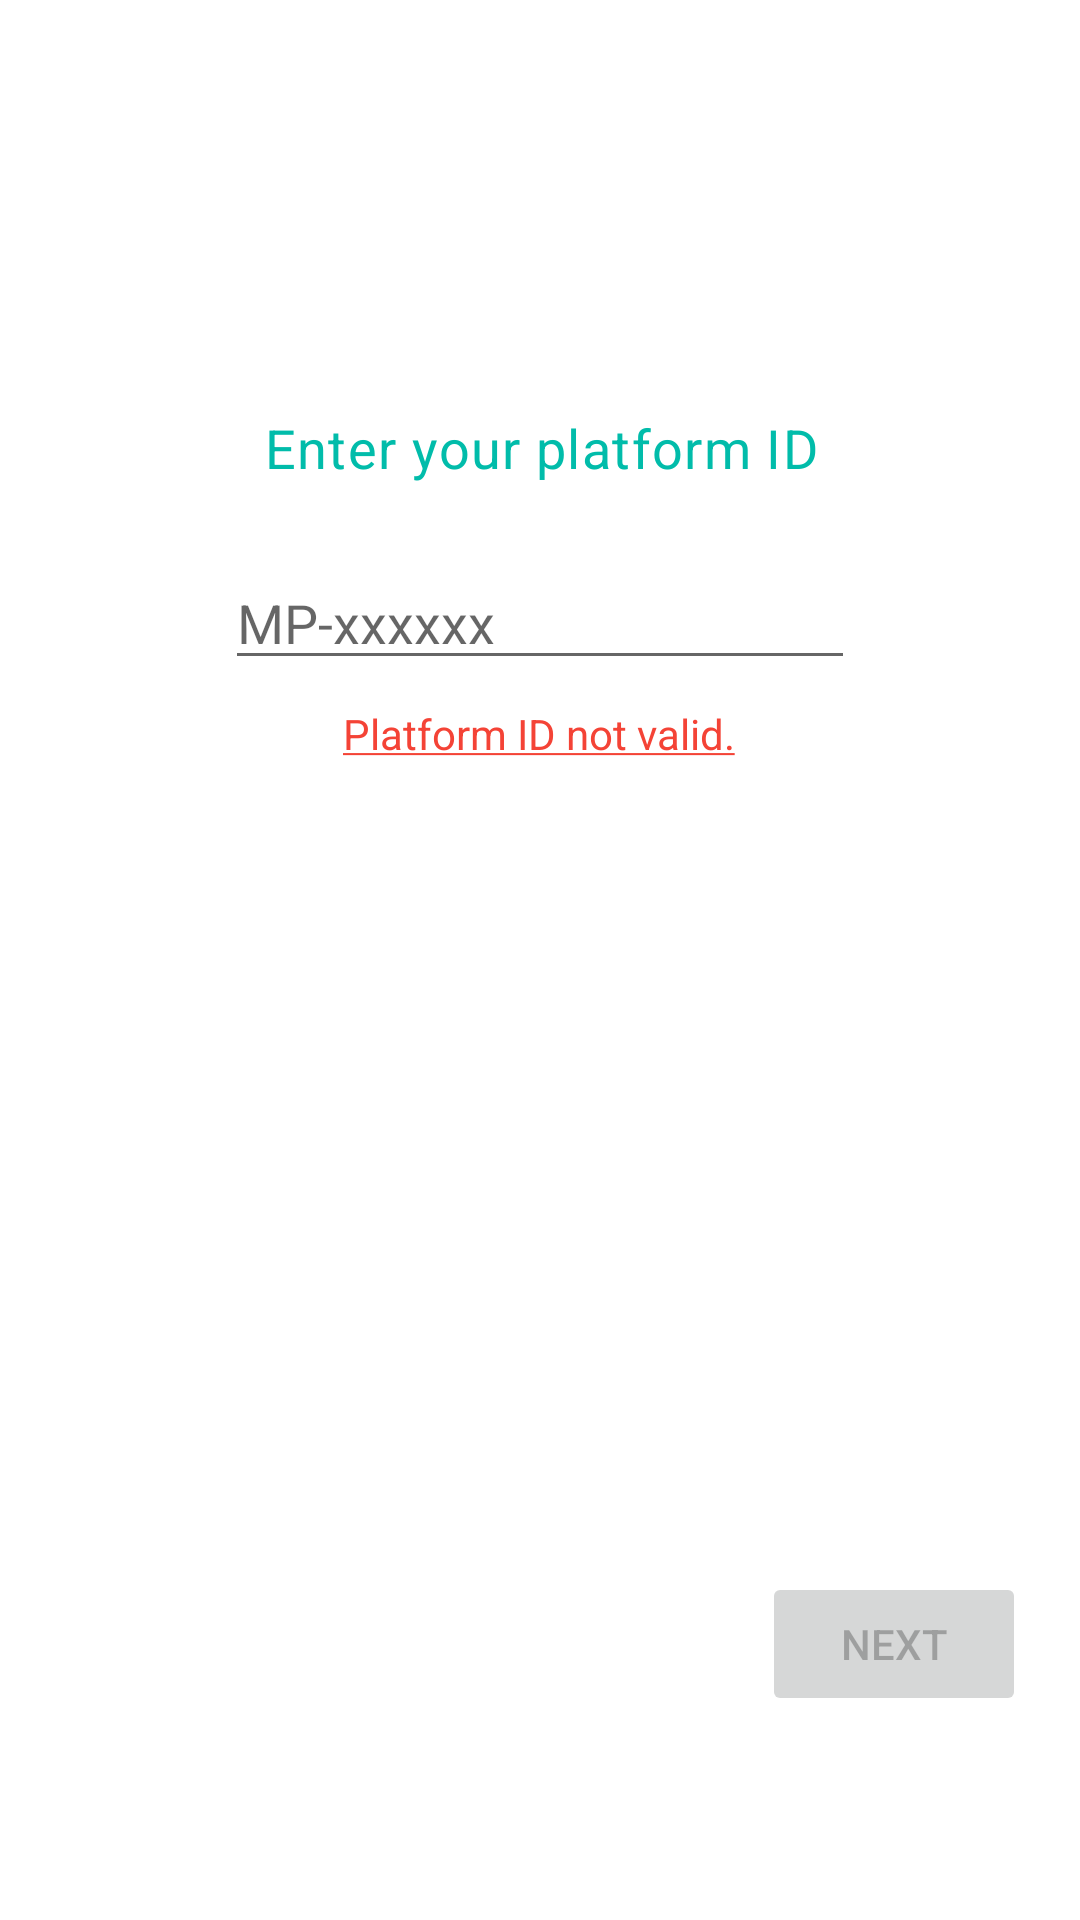

Reconstruct the res/layout file that produces this screen, plus the resources it refers to.
<!-- AndroidManifest.xml: application theme Theme.MonitoringPlatform -->
<!-- res/layout/activity_new_platform.xml -->
<?xml version="1.0" encoding="utf-8"?>
<androidx.constraintlayout.widget.ConstraintLayout xmlns:android="http://schemas.android.com/apk/res/android"
    xmlns:app="http://schemas.android.com/apk/res-auto"
    xmlns:tools="http://schemas.android.com/tools"
    android:layout_width="match_parent"
    android:layout_height="match_parent"
    tools:context=".add_platform.new_platform">
    <View
        android:id="@+id/view"
        android:layout_width="match_parent"
        android:layout_height="128dp"
        android:background="@drawable/bg_shape"
        app:layout_constraintEnd_toEndOf="parent"
        app:layout_constraintStart_toStartOf="parent"
        app:layout_constraintTop_toTopOf="parent" />

    <TextView
        android:id="@+id/newPlatformTitle"
        android:layout_width="wrap_content"
        android:layout_height="wrap_content"
        android:layout_marginTop="40dp"
        android:gravity="center_horizontal"
        android:letterSpacing="0.025"
        android:text="@string/new_platform"
        android:textAllCaps="false"
        android:textColor="@color/colorText"
        android:textSize="28sp"
        android:textStyle="bold"
        app:layout_constraintEnd_toEndOf="parent"
        app:layout_constraintHorizontal_bias="0.507"
        app:layout_constraintStart_toStartOf="parent"
        app:layout_constraintTop_toTopOf="parent" />

    <TextView
        android:id="@+id/newPlatformDescription"
        android:layout_width="wrap_content"
        android:layout_height="wrap_content"
        android:layout_marginBottom="460dp"
        android:gravity="center_horizontal"
        android:letterSpacing="0.025"
        android:text="@string/new_platform_description"
        android:textAllCaps="false"
        android:textColor="@color/colorAccent"
        android:textSize="18sp"
        app:layout_constraintBottom_toBottomOf="parent"
        app:layout_constraintEnd_toEndOf="parent"
        app:layout_constraintHorizontal_bias="0.502"
        app:layout_constraintStart_toStartOf="parent"
        app:layout_constraintTop_toBottomOf="@+id/view"
        app:layout_constraintVertical_bias="0.331" />

    <EditText
        android:id="@+id/newplatformID"
        android:layout_width="wrap_content"
        android:layout_height="wrap_content"
        android:layout_marginTop="24dp"
        android:ems="10"
        android:hint="MP-xxxxxx"
        android:inputType="textPersonName"
        app:layout_constraintBottom_toBottomOf="parent"
        app:layout_constraintEnd_toEndOf="parent"
        app:layout_constraintStart_toStartOf="parent"
        app:layout_constraintTop_toBottomOf="@+id/newPlatformDescription"
        app:layout_constraintVertical_bias="0.0" />

    <Button
        android:id="@+id/button_next"
        android:layout_width="wrap_content"
        android:layout_height="wrap_content"
        android:layout_marginBottom="68dp"
        android:enabled="false"
        android:text="Next"
        app:layout_constraintBottom_toBottomOf="parent"
        app:layout_constraintEnd_toEndOf="parent"
        app:layout_constraintHorizontal_bias="0.934"
        app:layout_constraintStart_toStartOf="parent" />

    <TextView
        android:id="@+id/existingerror"
        android:layout_width="wrap_content"
        android:layout_height="wrap_content"
        android:text="@string/existingErr"
        android:textColor="#F44336"
        android:visibility="gone"
        app:layout_constraintBottom_toBottomOf="parent"
        app:layout_constraintEnd_toEndOf="parent"
        app:layout_constraintHorizontal_bias="0.498"
        app:layout_constraintStart_toStartOf="parent"
        app:layout_constraintTop_toBottomOf="@+id/newplatformID"
        app:layout_constraintVertical_bias="0.021" />
    <TextView
        android:id="@+id/IDerror"
        android:layout_width="wrap_content"
        android:layout_height="wrap_content"
        android:text="@string/platformIDerror"
        android:textColor="#F44336"
        app:layout_constraintBottom_toBottomOf="parent"
        app:layout_constraintEnd_toEndOf="parent"
        app:layout_constraintHorizontal_bias="0.498"
        app:layout_constraintStart_toStartOf="parent"
        app:layout_constraintTop_toBottomOf="@+id/newplatformID"
        app:layout_constraintVertical_bias="0.021" />

</androidx.constraintlayout.widget.ConstraintLayout>
<!-- resources referenced by this layout -->
<resources>
  <color name="colorAccent">#01BCAA</color>
  <color name="colorText">#FFFFFF</color>
  <string name="existingErr"><u>Already registered!</u></string>
  <string name="new_platform">New Platform</string>
  <string name="new_platform_description">Enter your platform ID</string>
  <string name="platformIDerror"><u>Platform ID not valid.</u></string>
  <style name="Theme.MonitoringPlatform" parent="Theme.MaterialComponents.DayNight.DarkActionBar">
          
          <item name="colorPrimary">@color/colorPrimary</item>
          <item name="colorPrimaryVariant">@color/colorPrimaryDark</item>
          <item name="colorOnPrimary">@color/colorBackground</item>
          
          <item name="colorSecondary">#2196F3</item>
          <item name="colorSecondaryVariant">#2196F3</item>
          <item name="colorOnSecondary">#111212</item>
          
          <item name="android:statusBarColor">#01BCAA</item>
          
      </style>
  <color name="colorPrimary">#3D5069</color>
  <color name="colorPrimaryDark">#FFC107</color>
  <color name="colorBackground">#FFFFFF</color>
</resources>
